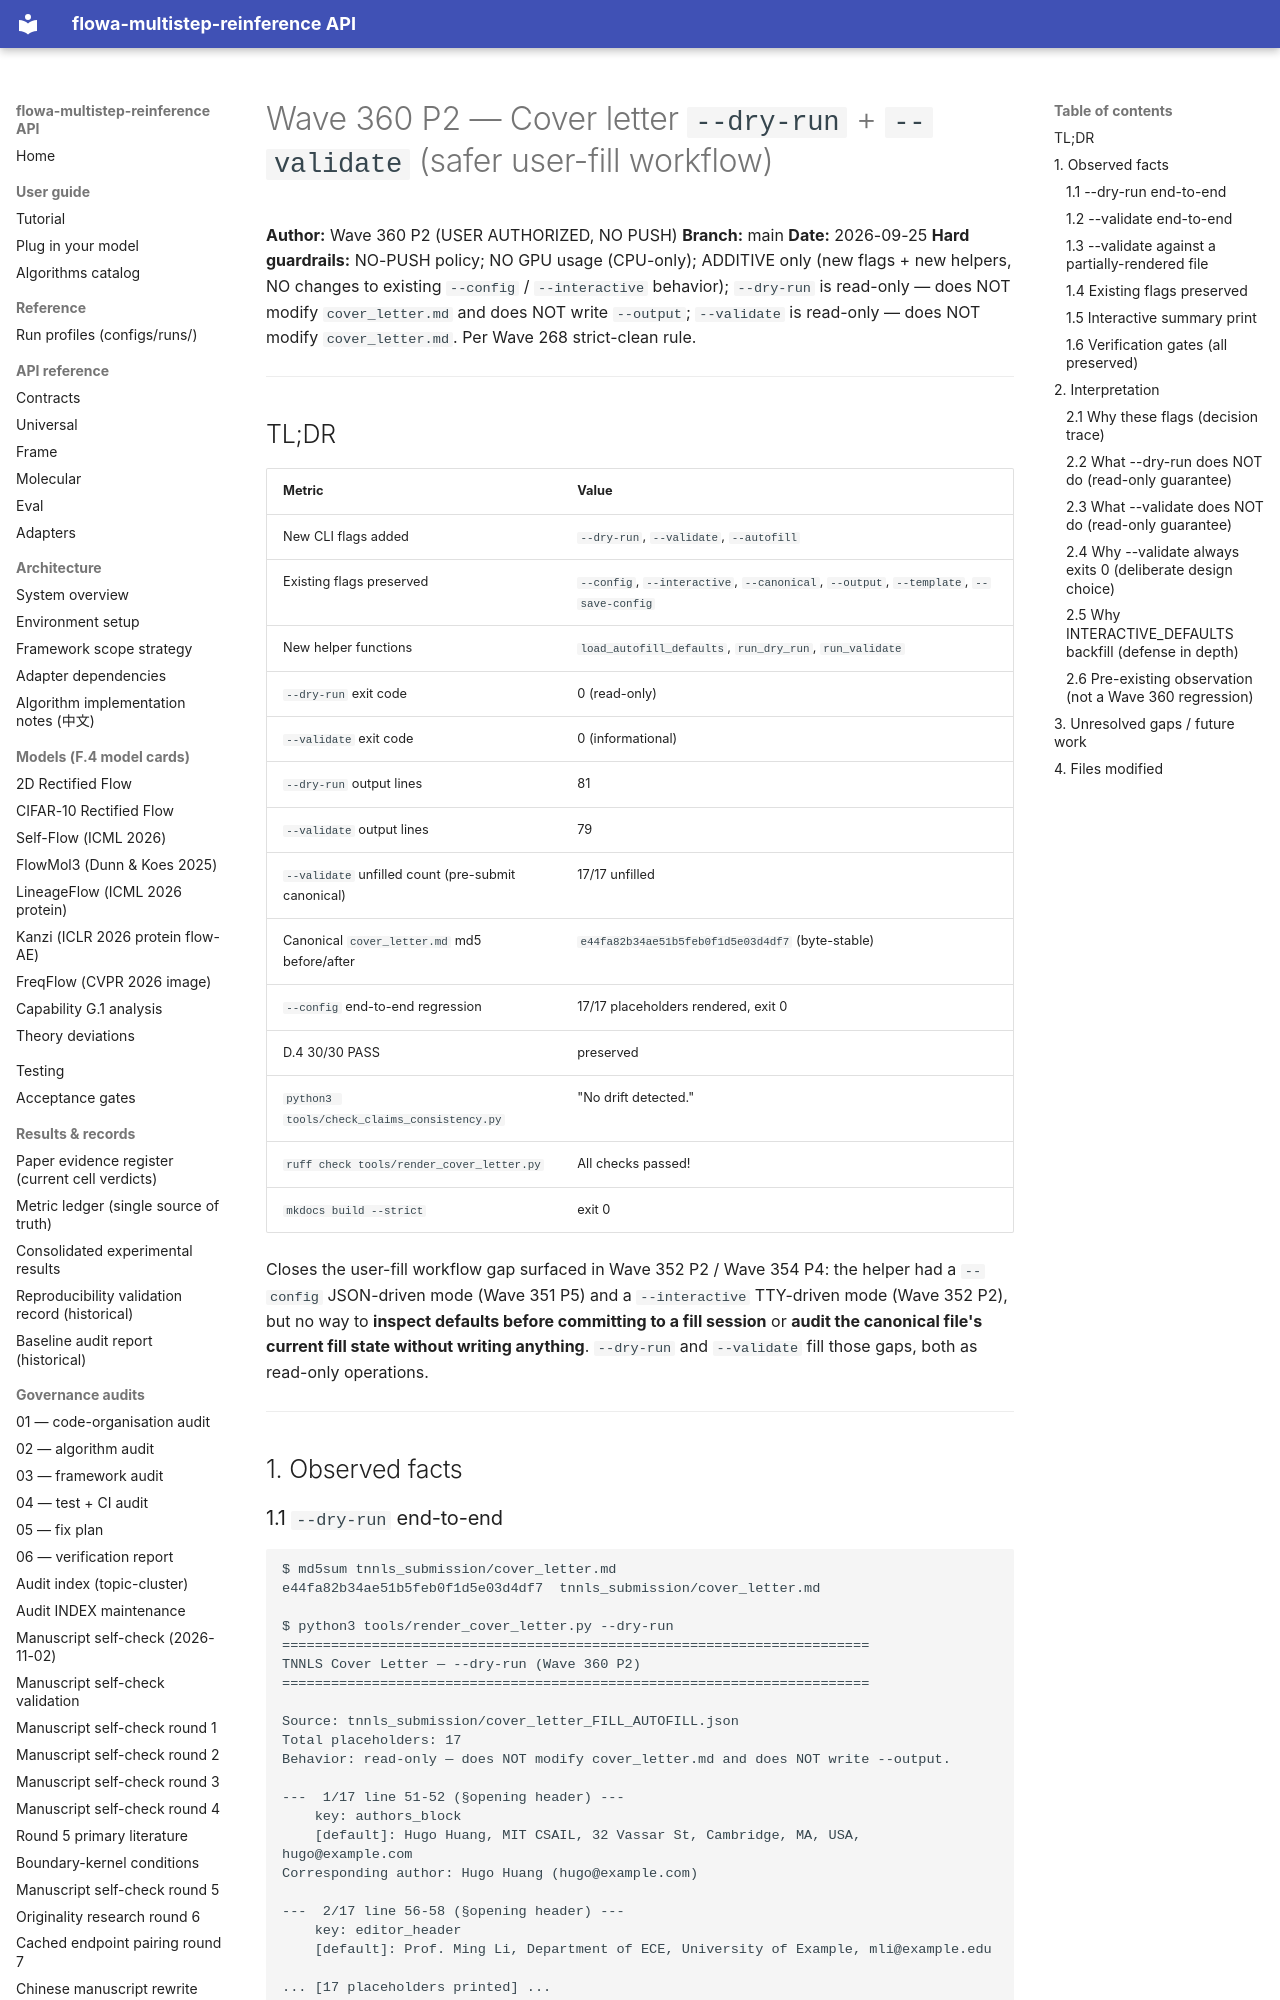

repository: silverenternal/flowa-multistep-reinference · page: ARCHIVE/audit-orphans/wave360-cover-letter-interactive-ux/index.html · generator: mkdocs

# Wave 360 P2 — Cover letter `--dry-run` + `--validate` (safer user-fill workflow)

**Author:** Wave 360 P2 (USER AUTHORIZED, NO PUSH)
**Branch:** main
**Date:** 2026-09-25
**Hard guardrails:** NO-PUSH policy; NO GPU usage (CPU-only); ADDITIVE only
(new flags + new helpers, NO changes to existing `--config` / `--interactive`
behavior); `--dry-run` is read-only — does NOT modify `cover_letter.md`
and does NOT write `--output`; `--validate` is read-only — does NOT modify
`cover_letter.md`. Per Wave 268 strict-clean rule.

---

## TL;DR

| Metric | Value |
|---|---|
| New CLI flags added | `--dry-run`, `--validate`, `--autofill` |
| Existing flags preserved | `--config`, `--interactive`, `--canonical`, `--output`, `--template`, `--save-config` |
| New helper functions | `load_autofill_defaults`, `run_dry_run`, `run_validate` |
| `--dry-run` exit code | 0 (read-only) |
| `--validate` exit code | 0 (informational) |
| `--dry-run` output lines | 81 |
| `--validate` output lines | 79 |
| `--validate` unfilled count (pre-submit canonical) | 17/17 unfilled |
| Canonical `cover_letter.md` md5 before/after | `e44fa82b34ae51b5feb0f1d5e03d4df7` (byte-stable) |
| `--config` end-to-end regression | 17/17 placeholders rendered, exit 0 |
| D.4 30/30 PASS | preserved |
| `python3 tools/check_claims_consistency.py` | "No drift detected." |
| `ruff check tools/render_cover_letter.py` | All checks passed! |
| `mkdocs build --strict` | exit 0 |

Closes the user-fill workflow gap surfaced in Wave 352 P2 / Wave 354 P4:
the helper had a `--config` JSON-driven mode (Wave 351 P5) and a `--interactive`
TTY-driven mode (Wave 352 P2), but no way to **inspect defaults before
committing to a fill session** or **audit the canonical file's current
fill state without writing anything**. `--dry-run` and `--validate` fill
those gaps, both as read-only operations.

---

## 1. Observed facts
